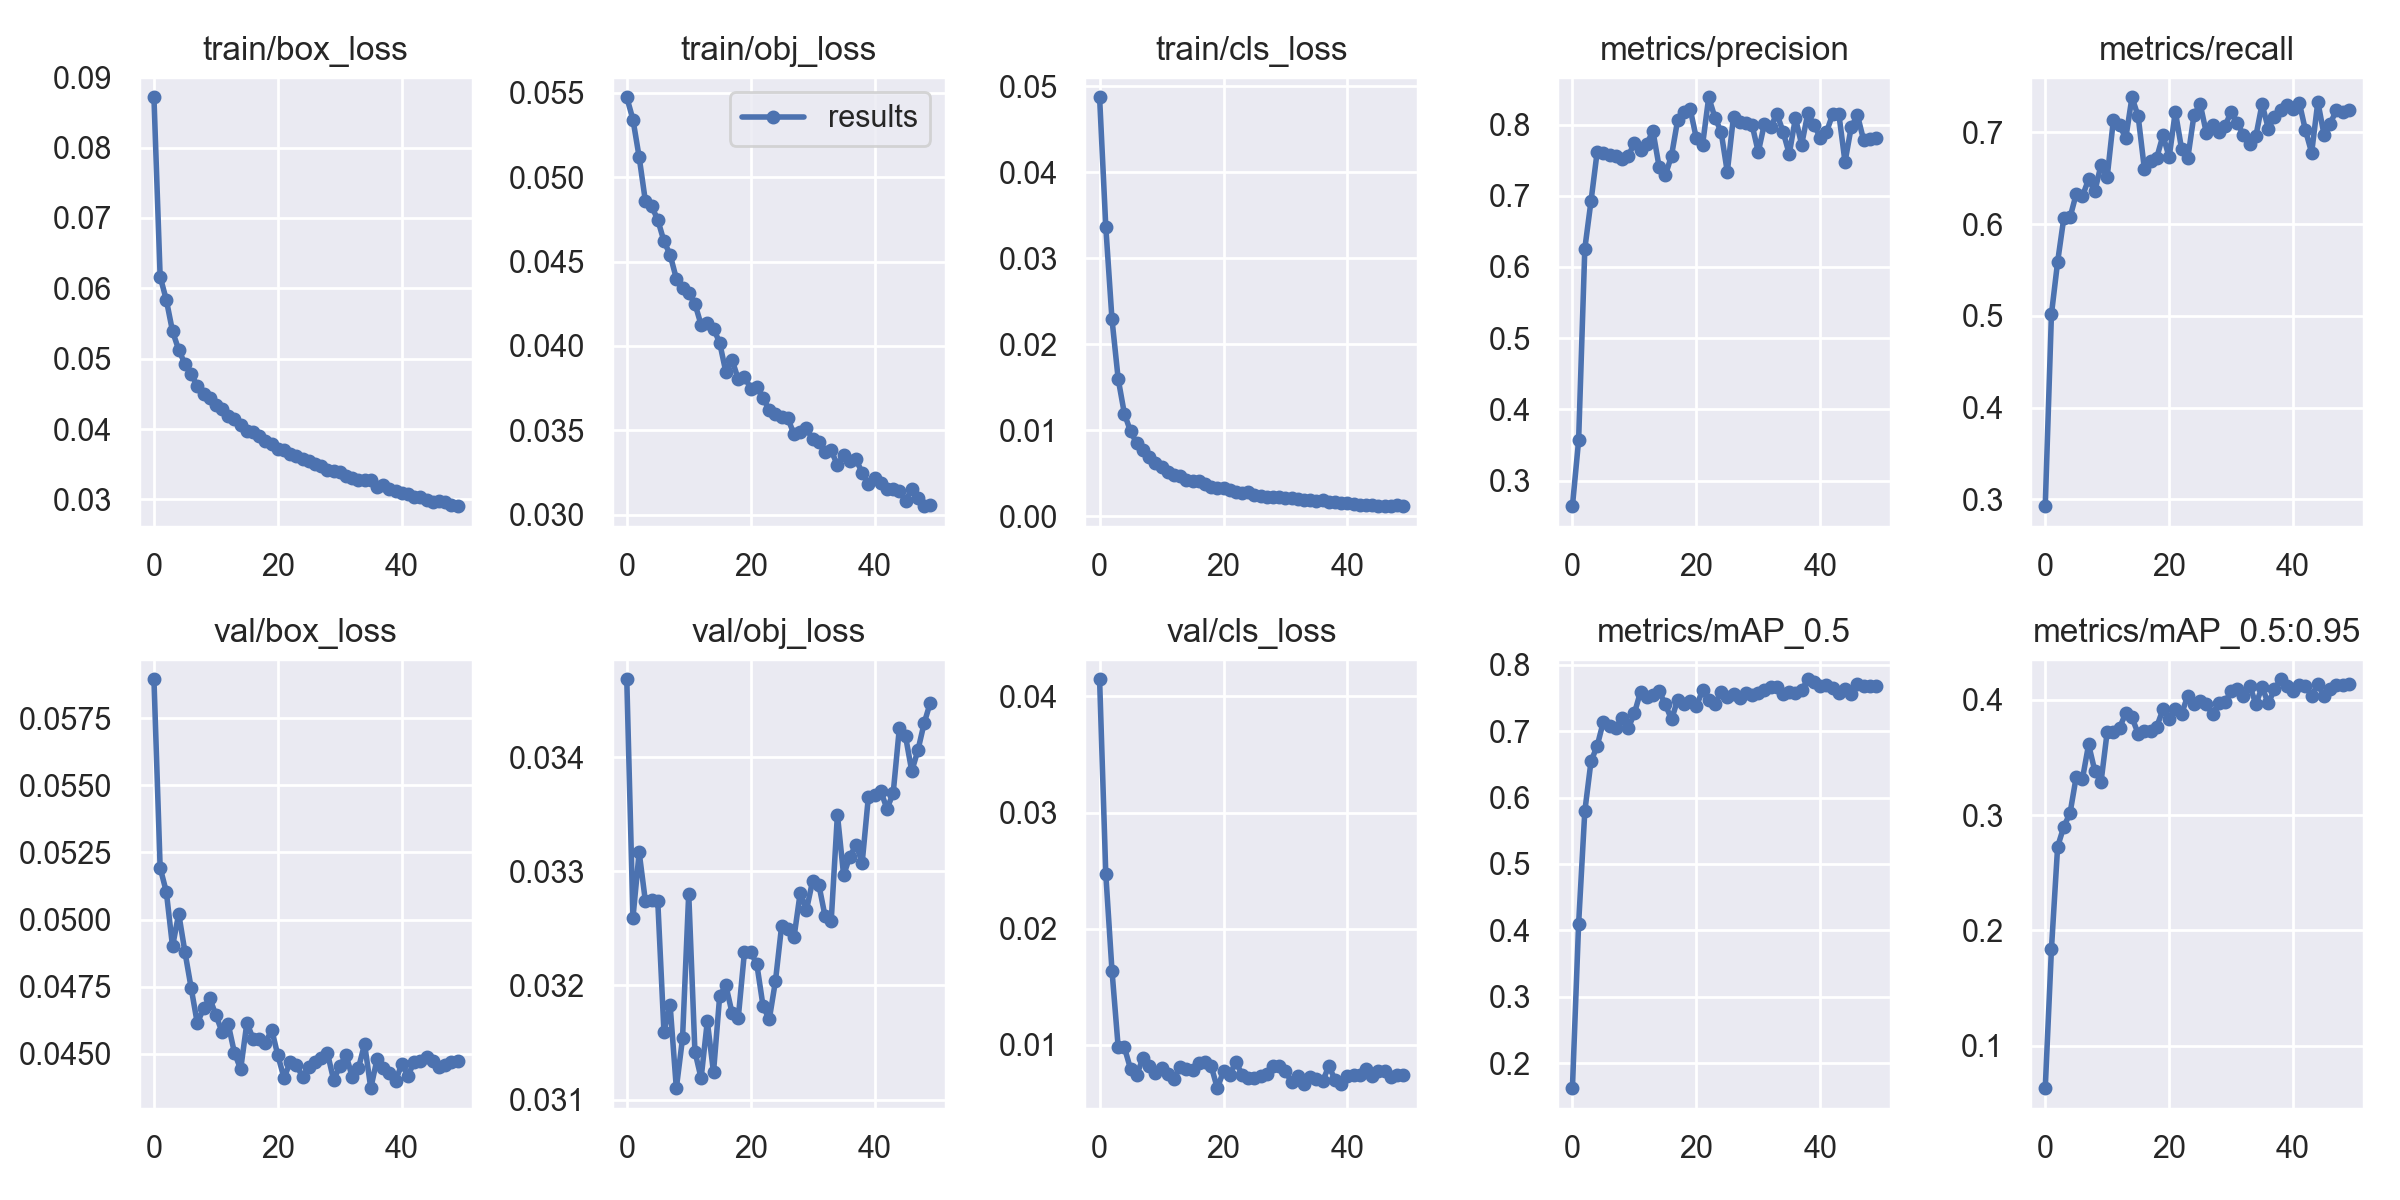

The table this chart was drawn from, first rows:
epoch, train/box_loss, train/obj_loss, train/cls_loss, metrics/precision, metrics/recall, metrics/mAP_0.5, metrics/mAP_0.5:0.95, val/box_loss, val/obj_loss, val/cls_loss, x/lr0, x/lr1, x/lr2
0, 0.08714, 0.05475, 0.04871, 0.2643, 0.2925, 0.1621, 0.06335, 0.05895, 0.03468, 0.04147, 0.07003, 0.00333, 0.00333
1, 0.06166, 0.05342, 0.03365, 0.3565, 0.5018, 0.4096, 0.1839, 0.05193, 0.03259, 0.02471, 0.03989, 0.006532, 0.006532
2, 0.05834, 0.0512, 0.02291, 0.6257, 0.5589, 0.5793, 0.2726, 0.05103, 0.03317, 0.01639, 0.009631, 0.009601, 0.009601
3, 0.05389, 0.04859, 0.01597, 0.6925, 0.6068, 0.6544, 0.29, 0.049, 0.03274, 0.009807, 0.009406, 0.009406, 0.009406
4, 0.05125, 0.04829, 0.01193, 0.7619, 0.6072, 0.6778, 0.3016, 0.05022, 0.03275, 0.009791, 0.009406, 0.009406, 0.009406
5, 0.04926, 0.04748, 0.009865, 0.7601, 0.6329, 0.7145, 0.3331, 0.0488, 0.03274, 0.007914, 0.009208, 0.009208, 0.009208
6, 0.04786, 0.04621, 0.00848, 0.7574, 0.6304, 0.707, 0.3312, 0.04746, 0.03159, 0.007422, 0.00901, 0.00901, 0.00901
7, 0.04611, 0.0454, 0.007691, 0.7563, 0.6489, 0.7047, 0.3612, 0.04614, 0.03183, 0.008857, 0.008812, 0.008812, 0.008812
8, 0.04501, 0.04399, 0.006837, 0.7518, 0.6357, 0.7193, 0.3382, 0.04669, 0.0311, 0.008188, 0.008614, 0.008614, 0.008614
9, 0.04443, 0.04344, 0.006147, 0.7555, 0.6645, 0.7043, 0.3284, 0.04707, 0.03154, 0.007576, 0.008416, 0.008416, 0.008416
10, 0.04347, 0.04312, 0.005757, 0.774, 0.6516, 0.7268, 0.3721, 0.04645, 0.03281, 0.00802, 0.008218, 0.008218, 0.008218
11, 0.04286, 0.0425, 0.005119, 0.7649, 0.7137, 0.7595, 0.3719, 0.04581, 0.03142, 0.007511, 0.00802, 0.00802, 0.00802
12, 0.04183, 0.04125, 0.004812, 0.7731, 0.7076, 0.7513, 0.3753, 0.04609, 0.03119, 0.007078, 0.007822, 0.007822, 0.007822
13, 0.04147, 0.04136, 0.00473, 0.7906, 0.6938, 0.7541, 0.3887, 0.04503, 0.03169, 0.008091, 0.007624, 0.007624, 0.007624
14, 0.04054, 0.04103, 0.004272, 0.7403, 0.7383, 0.7603, 0.3845, 0.04443, 0.03124, 0.007908, 0.007426, 0.007426, 0.007426
15, 0.03977, 0.04018, 0.004049, 0.7286, 0.7175, 0.7402, 0.3705, 0.04615, 0.03191, 0.007834, 0.007228, 0.007228, 0.007228
16, 0.03953, 0.03843, 0.004056, 0.7565, 0.6602, 0.7176, 0.3725, 0.04557, 0.032, 0.008423, 0.00703, 0.00703, 0.00703
17, 0.03904, 0.03917, 0.003696, 0.8069, 0.6686, 0.7476, 0.3724, 0.04556, 0.03176, 0.008494, 0.006832, 0.006832, 0.006832
18, 0.03833, 0.03801, 0.003419, 0.8174, 0.6724, 0.7415, 0.3766, 0.04539, 0.03172, 0.008199, 0.006634, 0.006634, 0.006634
19, 0.03784, 0.03818, 0.003265, 0.822, 0.6967, 0.7461, 0.3915, 0.04591, 0.0323, 0.006273, 0.006436, 0.006436, 0.006436
20, 0.03711, 0.03747, 0.003233, 0.7809, 0.6729, 0.7375, 0.3834, 0.04494, 0.0323, 0.007733, 0.006238, 0.006238, 0.006238
21, 0.03698, 0.03756, 0.003046, 0.7709, 0.7227, 0.7613, 0.3922, 0.0441, 0.03218, 0.007431, 0.00604, 0.00604, 0.00604
22, 0.0365, 0.03693, 0.00282, 0.8383, 0.6822, 0.7464, 0.3873, 0.0447, 0.03182, 0.008534, 0.005842, 0.005842, 0.005842
23, 0.03614, 0.03617, 0.002729, 0.8098, 0.6716, 0.7413, 0.4035, 0.04457, 0.0317, 0.007439, 0.005644, 0.005644, 0.005644
24, 0.03577, 0.03595, 0.002775, 0.7896, 0.7185, 0.7588, 0.3965, 0.04415, 0.03204, 0.007109, 0.005446, 0.005446, 0.005446
25, 0.0354, 0.0358, 0.00253, 0.7334, 0.7312, 0.752, 0.3989, 0.04452, 0.03252, 0.007111, 0.005248, 0.005248, 0.005248
26, 0.03505, 0.03571, 0.002377, 0.811, 0.6995, 0.7566, 0.3961, 0.04468, 0.03249, 0.007334, 0.00505, 0.00505, 0.00505
27, 0.03472, 0.03475, 0.002275, 0.8028, 0.7077, 0.7494, 0.3874, 0.04485, 0.03243, 0.007531, 0.004852, 0.004852, 0.004852
28, 0.03411, 0.0349, 0.002245, 0.8027, 0.7003, 0.757, 0.3972, 0.04503, 0.03281, 0.008178, 0.004654, 0.004654, 0.004654
29, 0.03406, 0.03511, 0.002196, 0.7994, 0.7068, 0.7544, 0.3977, 0.04403, 0.03266, 0.008171, 0.004456, 0.004456, 0.004456
30, 0.03393, 0.03445, 0.002115, 0.7614, 0.7223, 0.7568, 0.4072, 0.04453, 0.03292, 0.007708, 0.004258, 0.004258, 0.004258
31, 0.03335, 0.03431, 0.002142, 0.8014, 0.7108, 0.7625, 0.4094, 0.04496, 0.03288, 0.006782, 0.00406, 0.00406, 0.00406
32, 0.03305, 0.03369, 0.001951, 0.7963, 0.6966, 0.7672, 0.4028, 0.04414, 0.03261, 0.007282, 0.003862, 0.003862, 0.003862
33, 0.0328, 0.0338, 0.001897, 0.8151, 0.6877, 0.766, 0.412, 0.04446, 0.03257, 0.006665, 0.003664, 0.003664, 0.003664
34, 0.03269, 0.03293, 0.001888, 0.79, 0.696, 0.7565, 0.3963, 0.04537, 0.0335, 0.00721, 0.003466, 0.003466, 0.003466
35, 0.03271, 0.03351, 0.00182, 0.7586, 0.731, 0.7587, 0.4107, 0.04372, 0.03297, 0.007072, 0.003268, 0.003268, 0.003268
36, 0.03177, 0.03316, 0.00185, 0.8093, 0.7042, 0.7571, 0.3968, 0.04479, 0.03313, 0.00685, 0.00307, 0.00307, 0.00307
37, 0.03202, 0.03327, 0.001698, 0.7719, 0.7169, 0.7617, 0.4089, 0.04446, 0.03323, 0.00818, 0.002872, 0.002872, 0.002872
38, 0.03145, 0.03247, 0.00161, 0.8159, 0.7244, 0.7782, 0.4176, 0.04429, 0.03308, 0.006998, 0.002674, 0.002674, 0.002674
39, 0.03116, 0.03184, 0.001556, 0.7994, 0.7295, 0.7746, 0.4117, 0.044, 0.03366, 0.006604, 0.002476, 0.002476, 0.002476
40, 0.03095, 0.03216, 0.001499, 0.7816, 0.7254, 0.7687, 0.4074, 0.04461, 0.03367, 0.007333, 0.002278, 0.002278, 0.002278
41, 0.0308, 0.03189, 0.001375, 0.7893, 0.7326, 0.769, 0.4125, 0.04419, 0.0337, 0.00743, 0.00208, 0.00208, 0.00208
42, 0.03033, 0.03154, 0.00132, 0.8143, 0.7022, 0.7644, 0.4118, 0.0447, 0.03355, 0.007424, 0.001882, 0.001882, 0.001882
43, 0.03032, 0.0315, 0.001301, 0.8151, 0.6778, 0.7578, 0.4035, 0.04474, 0.03368, 0.00791, 0.001684, 0.001684, 0.001684
44, 0.02996, 0.03139, 0.001292, 0.7474, 0.7333, 0.7631, 0.4134, 0.04488, 0.03426, 0.007352, 0.001486, 0.001486, 0.001486
45, 0.02959, 0.03083, 0.001231, 0.7963, 0.6974, 0.7561, 0.4029, 0.04474, 0.03418, 0.007771, 0.001288, 0.001288, 0.001288
46, 0.02984, 0.0315, 0.001175, 0.8133, 0.7096, 0.7715, 0.409, 0.04449, 0.03388, 0.007758, 0.00109, 0.00109, 0.00109
47, 0.02961, 0.03097, 0.001222, 0.7783, 0.7244, 0.7681, 0.4129, 0.04457, 0.03406, 0.00724, 0.000892, 0.000892, 0.000892
48, 0.02925, 0.0305, 0.001253, 0.7795, 0.7223, 0.7681, 0.4125, 0.04468, 0.0343, 0.007406, 0.000694, 0.000694, 0.000694
49, 0.02904, 0.03054, 0.001187, 0.7814, 0.7248, 0.7682, 0.4133, 0.04473, 0.03448, 0.007423, 0.000496, 0.000496, 0.000496
